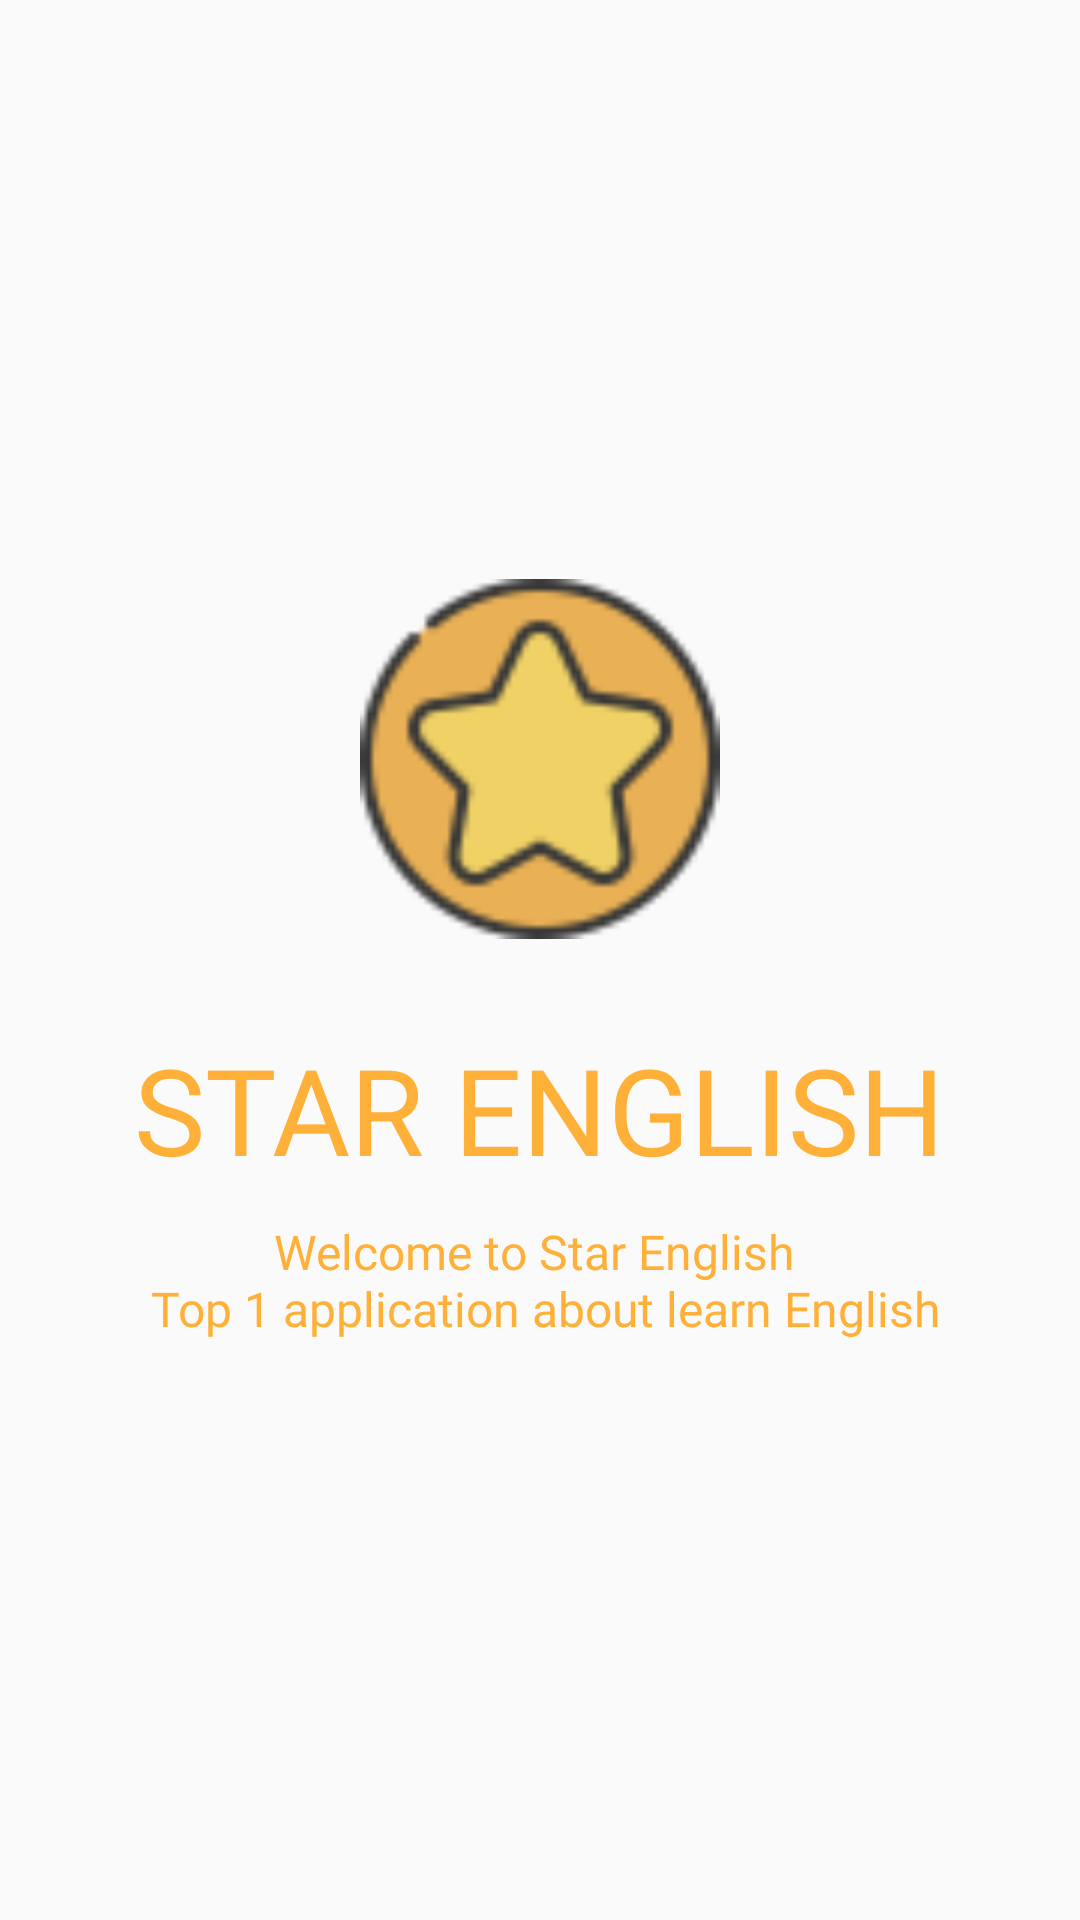

Here is an Android app screen rendered from its layout file. Give the layout XML and the strings, colors and styles it references.
<!-- AndroidManifest.xml: application theme Theme.StarEnglish -->
<!-- res/layout/fragment_onboarding1.xml -->
<?xml version="1.0" encoding="utf-8"?>
<LinearLayout xmlns:android="http://schemas.android.com/apk/res/android"
    xmlns:tools="http://schemas.android.com/tools"
    android:layout_width="match_parent"
    android:layout_height="match_parent"
    android:orientation="vertical"
    android:gravity="center"
    android:padding="16dp"
    tools:context=".OnboardingFragment1">

    <ImageView
        android:layout_width="120dp"
        android:layout_height="120dp"
        android:src="@drawable/icons8_star_60"/>

    <TextView
        android:layout_width="wrap_content"
        android:layout_height="wrap_content"
        android:text="@string/introduce_title_1"
        android:textSize="40dp"
        android:textColor="@color/yellow"
        android:layout_marginTop="30dp"
        android:fontFamily="@font/segoe_ui_bold"/>

    <TextView
        android:layout_width="wrap_content"
        android:layout_height="wrap_content"
        android:text="@string/introduce_content_1"
        android:textSize="16sp"
        android:gravity="center"
        android:textColor="@color/yellow"
        android:layout_marginTop="10dp"
        android:fontFamily="@font/segoe_ui"/>

</LinearLayout>
<!-- resources referenced by this layout -->
<resources>
  <color name="yellow">#FFB038</color>
  <!-- drawable icons8_star_60: png bitmap (drawable, 3852 bytes) -->
  <string name="introduce_content_1">Welcome to Star English \n Top 1 application about learn English</string>
  <string name="introduce_title_1">STAR ENGLISH</string>
  <style name="Theme.StarEnglish" parent="Theme.AppCompat.Light.NoActionBar">
          
          <item name="colorPrimary">@color/purple_500</item>
          <item name="colorPrimaryVariant">@color/purple_700</item>
          <item name="colorOnPrimary">@color/white</item>
          
          <item name="colorSecondary">@color/teal_200</item>
          <item name="colorSecondaryVariant">@color/teal_700</item>
          <item name="colorOnSecondary">@color/black</item>
          
          <item name="android:statusBarColor" tools:targetApi="l">?attr/colorPrimaryVariant</item>
          
      </style>
  <color name="purple_500">#FF6200EE</color>
  <color name="purple_700">#FF3700B3</color>
  <color name="white">#FFFFFFFF</color>
  <color name="teal_200">#FF03DAC5</color>
  <color name="teal_700">#FF018786</color>
  <color name="black">#FF000000</color>
</resources>
